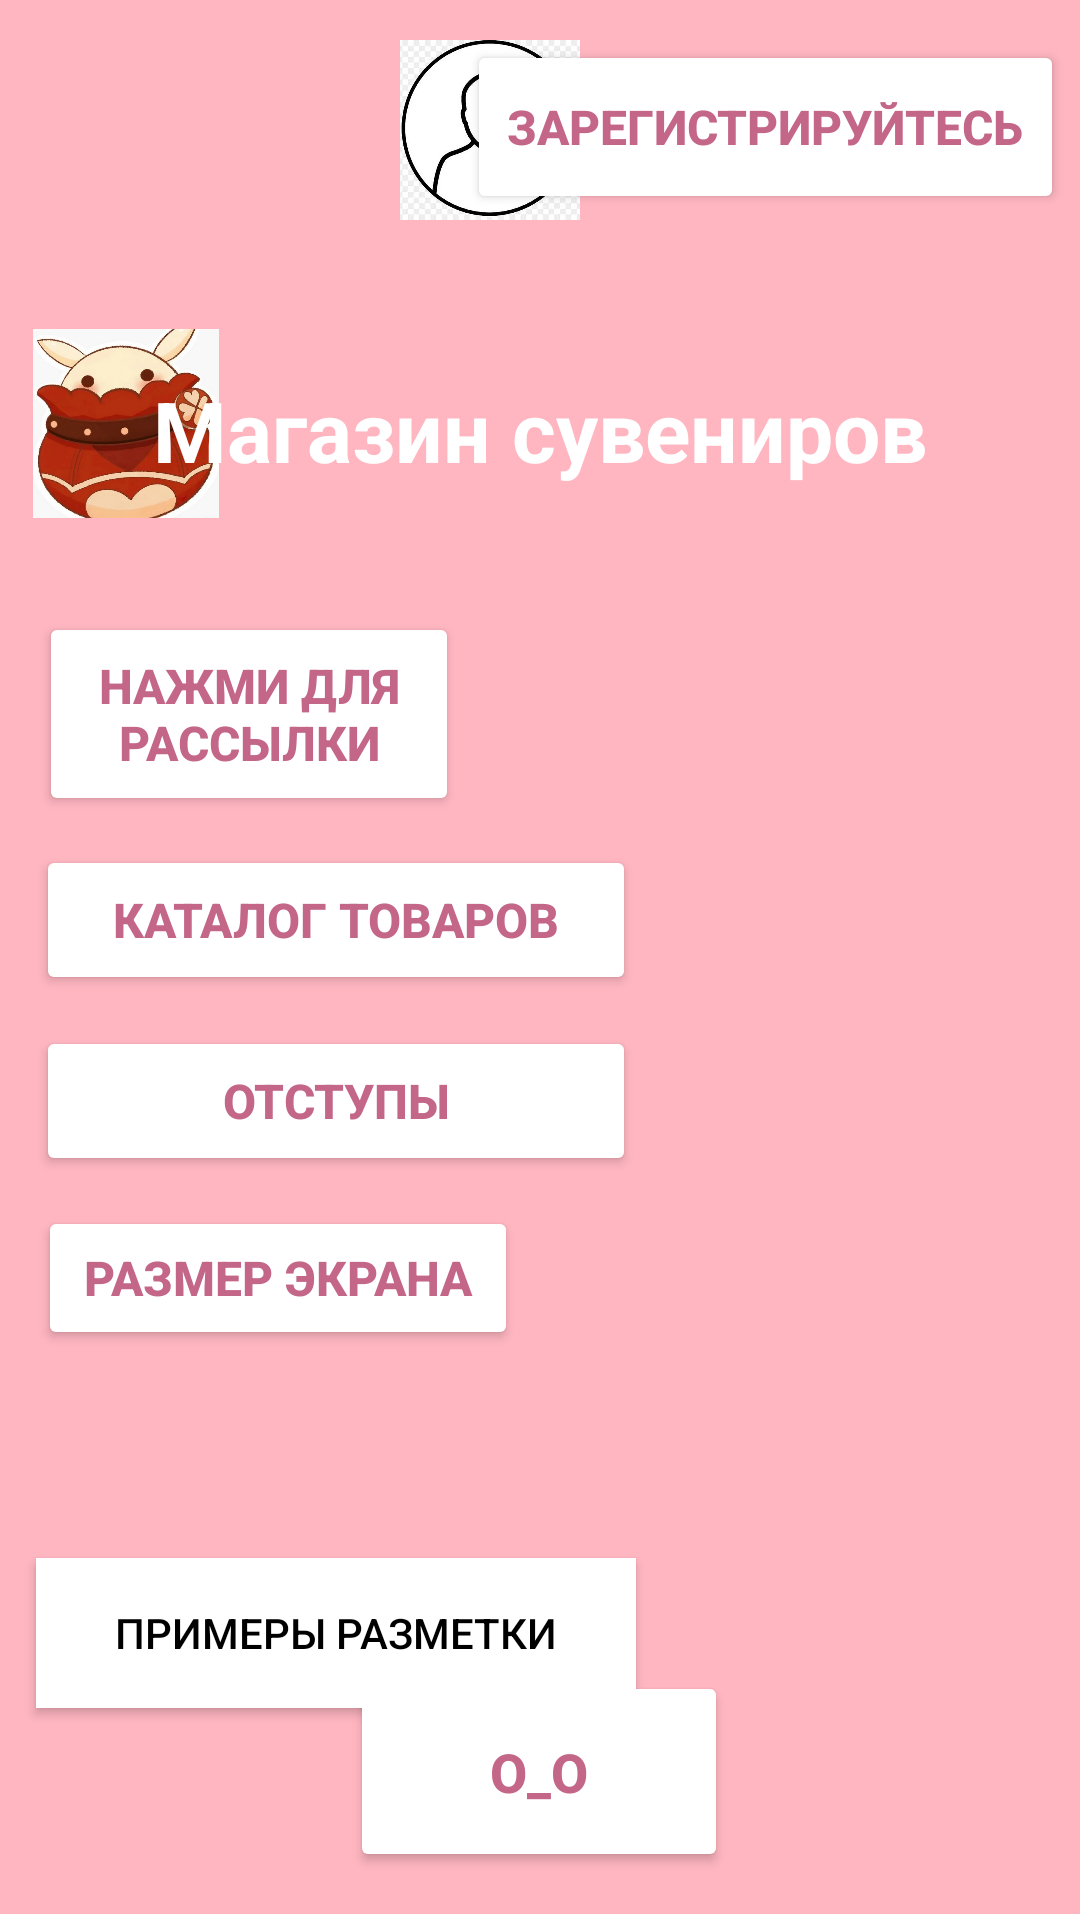

The Android layout XML behind this screen, and the referenced resources:
<!-- AndroidManifest.xml: application theme Theme.MoiProekt -->
<!-- res/layout/activity_main.xml -->
<?xml version="1.0" encoding="utf-8"?>
<androidx.constraintlayout.widget.ConstraintLayout
    xmlns:android="http://schemas.android.com/apk/res/android"
    xmlns:app="http://schemas.android.com/apk/res-auto"
    xmlns:tools="http://schemas.android.com/tools"
    android:id="@+id/knopka"
    android:layout_width="match_parent"
    android:layout_height="match_parent"
    android:background="#FFB6C1"
    tools:context=".MainActivity">

    

    

    

    

    <ImageView
        android:id="@+id/imageView"
        android:layout_width="62dp"
        android:layout_height="63dp"
        android:scaleType="centerCrop"
        android:src="@drawable/i"
        app:layout_constraintBottom_toBottomOf="parent"
        app:layout_constraintEnd_toEndOf="parent"
        app:layout_constraintHorizontal_bias="0.037"
        app:layout_constraintStart_toStartOf="parent"
        app:layout_constraintTop_toTopOf="parent"
        app:layout_constraintVertical_bias="0.19" />

    <TextView
        android:id="@+id/textView"
        android:layout_width="wrap_content"
        android:layout_height="wrap_content"
        android:text="Магазин сувениров"
        android:textColor="#FFFFFF"
        android:textSize="28sp"
        android:textStyle="bold"
        app:layout_constraintBottom_toBottomOf="parent"
        app:layout_constraintEnd_toEndOf="parent"
        app:layout_constraintStart_toStartOf="parent"
        app:layout_constraintTop_toTopOf="parent"
        app:layout_constraintVertical_bias="0.207" />

    <View
        android:id="@+id/divider2"
        android:layout_width="match_parent"
        android:layout_height="2dp"
        android:background="#FFFFFF"
        app:layout_constraintBottom_toBottomOf="parent"
        app:layout_constraintVertical_bias="0.93" />

    

    

    

    

    

    
    <Button
        android:id="@+id/my_button"
        android:layout_width="126dp"
        android:layout_height="67dp"
        android:layout_marginBottom="16dp"
        android:backgroundTint="#FFFFFF"
        android:onClick="openSecondWindow"
        android:text="O_O"
        android:textColor="#C36688"
        android:textSize="18sp"
        android:textStyle="bold"
        app:layout_constraintBottom_toBottomOf="parent"
        app:layout_constraintEnd_toEndOf="parent"
        app:layout_constraintHorizontal_bias="0.498"
        app:layout_constraintStart_toStartOf="parent" />

    

    

    <Button
        android:id="@+id/btnProgrammatic"
        android:layout_width="199dp"
        android:layout_height="58dp"
        android:backgroundTint="#FFFFFF"
        android:onClick="openProgrammaticUI"
        android:text="Зарегистрируйтесь"
        android:textColor="#C36688"
        android:textColorLink="#C36688"
        android:textSize="16sp"
        android:textStyle="bold"
        app:layout_constraintBottom_toBottomOf="parent"
        app:layout_constraintEnd_toEndOf="parent"
        app:layout_constraintHorizontal_bias="0.966"
        app:layout_constraintStart_toStartOf="parent"
        app:layout_constraintTop_toTopOf="parent"
        app:layout_constraintVertical_bias="0.023"
        tools:background="#FFFFFF" />

    <Button
        android:id="@+id/btnNewLayout"
        android:layout_width="140dp"
        android:layout_height="68dp"
        android:layout_marginTop="16dp"
        android:backgroundTint="#FFFFFF"
        android:onClick="openNewLayout"
        android:text="Нажми для рассылки"
        android:textColor="#C36688"
        android:textColorLink="#C36688"
        android:textSize="16sp"
        android:textStyle="bold"
        app:layout_constraintBottom_toBottomOf="parent"
        app:layout_constraintEnd_toEndOf="parent"
        app:layout_constraintHorizontal_bias="0.059"
        app:layout_constraintStart_toStartOf="parent"
        app:layout_constraintTop_toTopOf="parent"
        app:layout_constraintVertical_bias="0.338" />

    <Button
        android:id="@+id/btnConstraint"
        android:layout_width="200dp"
        android:layout_height="50dp"
        android:layout_marginTop="16dp"
        android:backgroundTint="#FFFFFF"
        android:onClick="openConstraintExample"
        android:text="Каталог товаров"
        android:textColor="#C36688"
        android:textSize="16sp"
        android:textStyle="bold"
        app:layout_constraintBottom_toBottomOf="parent"
        app:layout_constraintEnd_toEndOf="parent"
        app:layout_constraintHorizontal_bias="0.075"
        app:layout_constraintStart_toStartOf="parent"
        app:layout_constraintTop_toTopOf="parent"
        app:layout_constraintVertical_bias="0.463" />

    <Button
        android:id="@+id/btnPadding"
        android:layout_width="200dp"
        android:layout_height="50dp"
        android:layout_marginTop="16dp"
        android:backgroundTint="#FFFFFF"
        android:onClick="openPaddingMargin"
        android:text="Отступы"
        android:textColor="#C36688"
        android:textSize="16sp"
        android:textStyle="bold"
        app:layout_constraintBottom_toBottomOf="parent"
        app:layout_constraintEnd_toEndOf="parent"
        app:layout_constraintHorizontal_bias="0.075"
        app:layout_constraintStart_toStartOf="parent"
        app:layout_constraintTop_toTopOf="parent"
        app:layout_constraintVertical_bias="0.568" />

    <Button
        android:id="@+id/btnScreenSize"
        android:layout_width="160dp"
        android:layout_height="48dp"
        android:layout_marginTop="16dp"
        android:backgroundTint="#FFFFFF"
        android:onClick="openScreenSize"
        android:text="Размер экрана"
        android:textColor="#C36688"
        android:textSize="16sp"
        android:textStyle="bold"
        app:layout_constraintBottom_toBottomOf="parent"
        app:layout_constraintEnd_toEndOf="parent"
        app:layout_constraintHorizontal_bias="0.063"
        app:layout_constraintStart_toStartOf="parent"
        app:layout_constraintTop_toTopOf="parent"
        app:layout_constraintVertical_bias="0.67" />

    <Button
        android:id="@+id/btnLayoutExamples"
        android:layout_width="200dp"
        android:layout_height="50dp"
        android:background="@android:color/white"
        android:onClick="openLayoutExamples"
        android:text="Примеры разметки"
        android:textColor="#000000"
        app:layout_constraintBottom_toBottomOf="parent"
        app:layout_constraintEnd_toEndOf="parent"
        app:layout_constraintHorizontal_bias="0.075"
        app:layout_constraintStart_toStartOf="parent"
        app:layout_constraintTop_toTopOf="parent"
        app:layout_constraintVertical_bias="0.88" />

    <ImageView
        android:id="@+id/imageView2"
        android:layout_width="60dp"
        android:layout_height="60dp"
        app:layout_constraintBottom_toBottomOf="parent"
        app:layout_constraintEnd_toEndOf="parent"
        app:layout_constraintHorizontal_bias="0.444"
        app:layout_constraintStart_toStartOf="parent"
        app:layout_constraintTop_toTopOf="parent"
        app:layout_constraintVertical_bias="0.023"
        app:srcCompat="@drawable/chelovek" />

</androidx.constraintlayout.widget.ConstraintLayout>
<!-- resources referenced by this layout -->
<resources>
  <!-- drawable chelovek: png bitmap (drawable, 24332 bytes) -->
  <!-- drawable i: webp bitmap (drawable, 36584 bytes) -->
  <style name="Theme.MoiProekt" parent="Base.Theme.MoiProekt" />
  <style name="Base.Theme.MoiProekt" parent="Theme.Material3.DayNight.NoActionBar">
          
          
      </style>
</resources>
